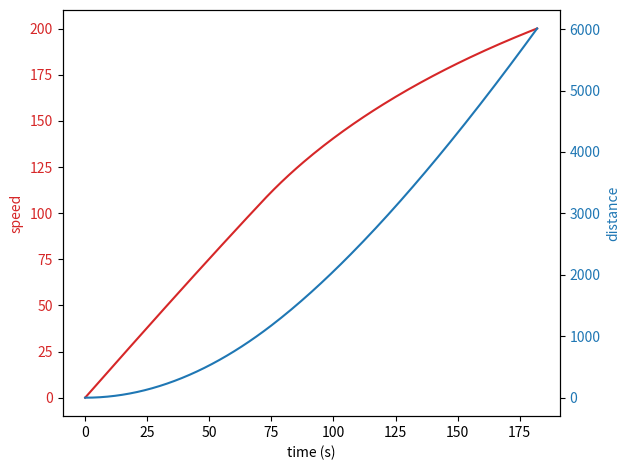

This chart was generated by the following Python code:
import matplotlib.pyplot as plt
import numpy as np
name = 'SYH225CP-B'
x = []
v = []
v_show = []
a = []
i_list = []
x.append(0)
v.append(0)
v_show.append(0)
i_list.append(0)
delta_t = 1
power_axle_weight = 22
power_car_axle = 4
power_car = 2
power_car_length = 19.0
tender_axle_weight = 0
tender_car_axle = 0
tender_car = 0
tender_car_length = 0
passenger_axle_weight = 9
passenger_car_axle = 4
passenger_car = 8
passenger_car_length = 22
total_length = power_car*power_car_length+tender_car*tender_car_length+passenger_car*passenger_car_length
total_weight_trailer = tender_car*tender_axle_weight*tender_car_axle+passenger_car*passenger_axle_weight*passenger_car_axle
total_weight_power = power_car*power_axle_weight*power_car_axle
total_weight = total_weight_power+total_weight_trailer
width = 3.1
height = 3.9
csa = width*height
peri = (width+height)*2
drag_coefficient = 0.15
gap = 0.6
bogie_drag = 0.4
cars = passenger_car+power_car+tender_car
target_slope = 0.000
target_power = 5900
transmission = 'diesel'
if transmission == 'steam':
    real_power = target_power
elif transmission == 'diesel':
    real_power = target_power*0.78
elif transmission == 'electric':
    real_power = target_power*0.86
A = 6.4*total_weight_trailer+8*total_weight_power
B = 0.18*total_weight+passenger_car+0.005*power_car*real_power
C = 0.6125*drag_coefficient*csa+0.00197*peri*total_length+0.0021*peri*gap*(cars-1)+0.2061*bogie_drag*2*cars
initial_tractive_effort = 100*power_car
a.append((initial_tractive_effort-A/1000)/total_weight)
i = 0
while(v_show[i]<200):
    v_temp = v[i]+0.5*a[i]*delta_t
    x.append(x[i]+v_temp*delta_t)
    total_drag = (A+B*v[i]+C*v[i]*v[i])/1000+total_weight*9.81*target_slope
    if target_power/v_temp > initial_tractive_effort:
        tractive_effort = initial_tractive_effort-total_drag
    else:
        tractive_effort = target_power/v_temp-total_drag
    a.append(tractive_effort/total_weight)
    v.append(v_temp+0.5*a[i+1]*delta_t)
    v_show.append(v[i+1]*3.6)
    i+=1
    i_list.append(i)
print(name)
print(i, x[i], v_show[i], a[i])
#a, = plt.plot(i_list, v, label = 'speed')
#b, = plt.plot(i_list, x, label = 'distance')
#plt.legend(handles=[a, b])
#plt.show()

fig, ax1 = plt.subplots()

color = 'tab:red'
ax1.set_xlabel('time (s)')
ax1.set_ylabel('speed', color=color)
ax1.plot(i_list, v_show, color=color)
ax1.tick_params(axis='y', labelcolor=color)

ax2 = ax1.twinx()  # instantiate a second axes that shares the same x-axis

color = 'tab:blue'
ax2.set_ylabel('distance', color=color)  # we already handled the x-label with ax1
ax2.plot(i_list, x, color=color)
ax2.tick_params(axis='y', labelcolor=color)

fig.tight_layout()  # otherwise the right y-label is slightly clipped
#plt.show()

#plt.plot(x, v_show)
#plt.show()
